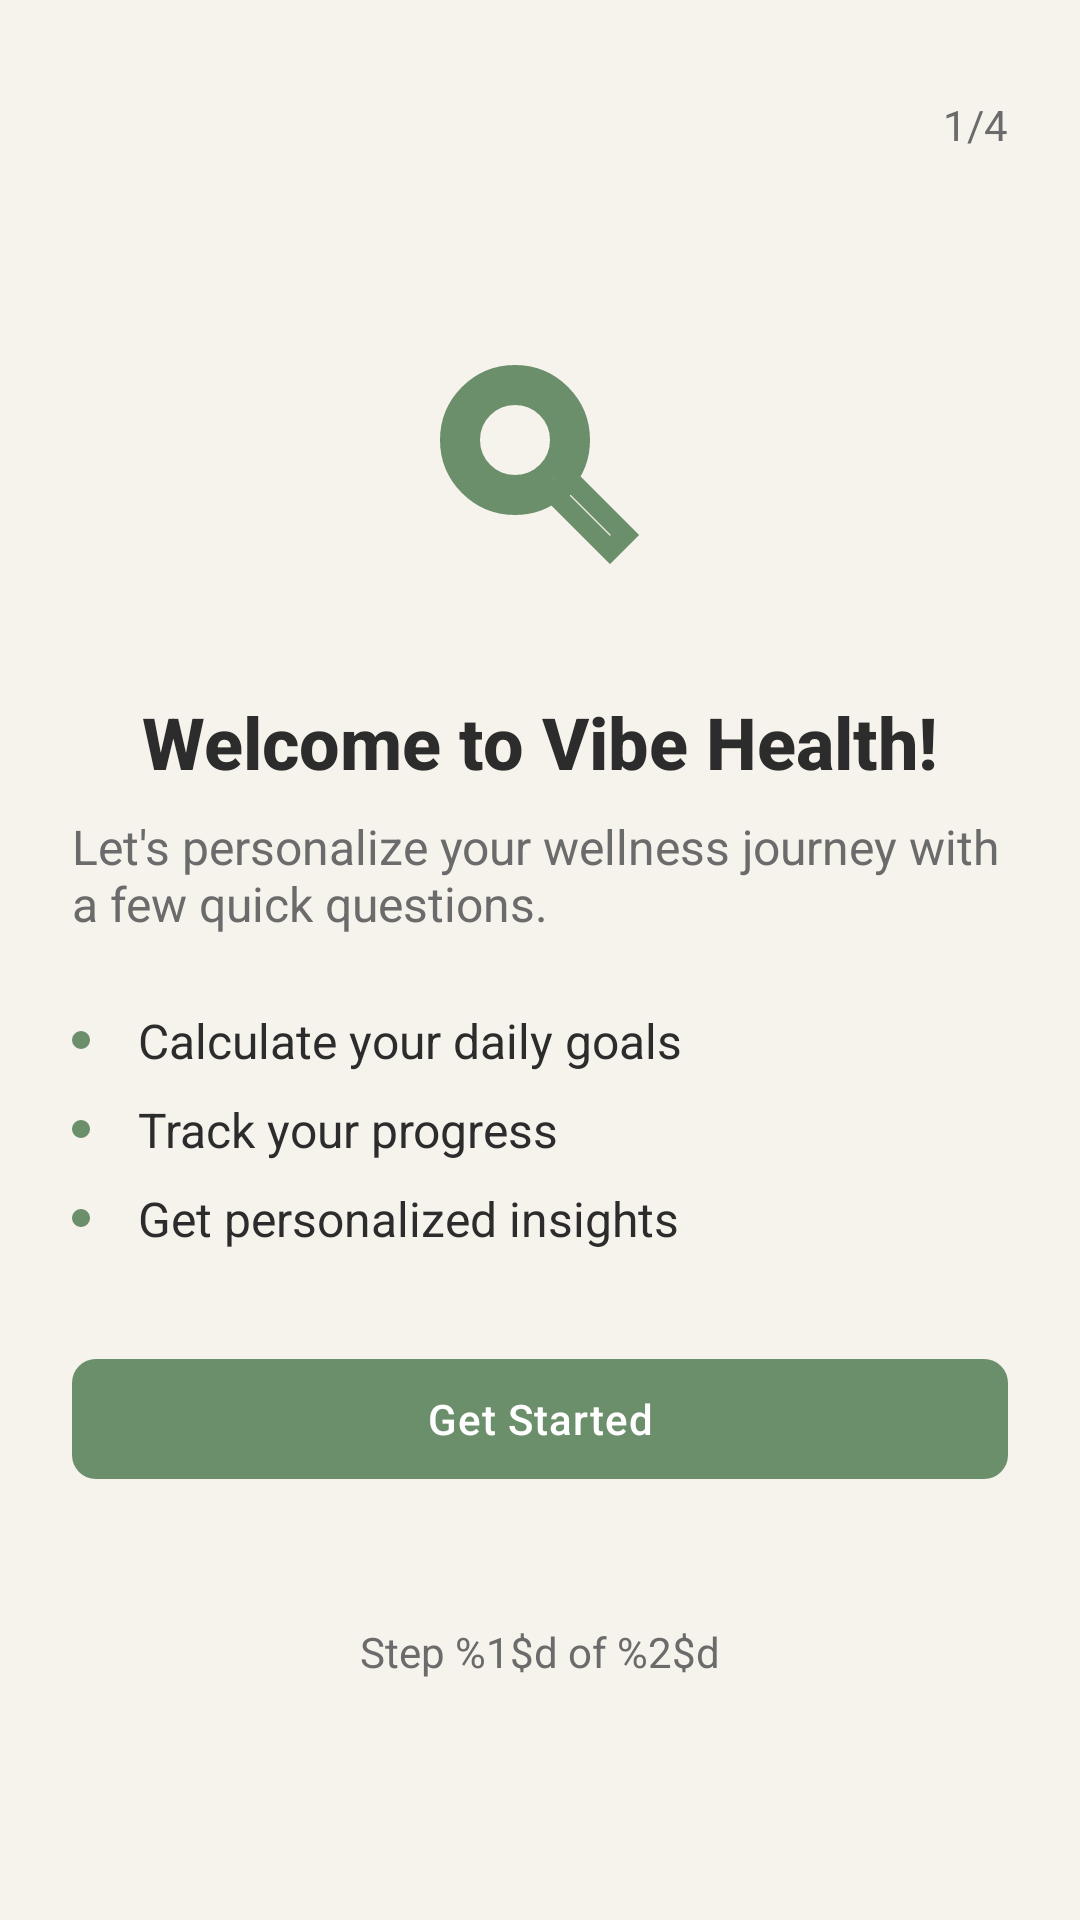

Produce the Android XML layout that renders to this screen, including the resource entries it uses.
<!-- AndroidManifest.xml: application theme Theme.VibeHealth -->
<!-- res/layout/fragment_onboarding_welcome.xml -->
<?xml version="1.0" encoding="utf-8"?>
<ScrollView xmlns:android="http://schemas.android.com/apk/res/android"
    xmlns:app="http://schemas.android.com/apk/res-auto"
    xmlns:tools="http://schemas.android.com/tools"
    android:layout_width="match_parent"
    android:layout_height="match_parent"
    android:background="@color/background_light"
    android:fitsSystemWindows="true"
    android:fillViewport="true">

    <androidx.constraintlayout.widget.ConstraintLayout
        android:layout_width="match_parent"
        android:layout_height="wrap_content"
        android:background="@color/background_light"
        android:paddingHorizontal="@dimen/spacing_large"
        android:paddingVertical="@dimen/spacing_medium">

        
        <TextView
            android:id="@+id/tv_progress_indicator"
            android:layout_width="wrap_content"
            android:layout_height="wrap_content"
            android:layout_marginTop="@dimen/spacing_medium"
            android:text="1/4"
            android:textColor="@color/text_secondary"
            android:textSize="14sp"
            android:fontFamily="sans-serif"
            app:layout_constraintEnd_toEndOf="parent"
            app:layout_constraintTop_toTopOf="parent"
            tools:text="1/4" />

        
        <ImageView
            android:id="@+id/logo"
            android:layout_width="@dimen/logo_auth_size"
            android:layout_height="@dimen/logo_auth_size"
            android:layout_marginTop="@dimen/spacing_xxlarge"
            android:contentDescription="@string/welcome_illustration"
            android:src="@drawable/ic_discover_outlined"
            app:layout_constraintEnd_toEndOf="parent"
            app:layout_constraintStart_toStartOf="parent"
            app:layout_constraintTop_toBottomOf="@+id/tv_progress_indicator"
            app:tint="@color/sage_green" />

        
        <TextView
            android:id="@+id/welcome_heading"
            style="@style/VibeHealth.Text.Heading2"
            android:layout_width="wrap_content"
            android:layout_height="wrap_content"
            android:layout_marginTop="@dimen/spacing_xlarge"
            android:text="@string/welcome_to_vibe_health"
            app:layout_constraintEnd_toEndOf="parent"
            app:layout_constraintStart_toStartOf="parent"
            app:layout_constraintTop_toBottomOf="@+id/logo" />

        
        <TextView
            android:id="@+id/subtitle"
            style="@style/VibeHealth.Text.Body"
            android:layout_width="wrap_content"
            android:layout_height="wrap_content"
            android:layout_marginTop="@dimen/spacing_small"
            android:text="@string/personalize_wellness_journey"
            app:layout_constraintEnd_toEndOf="parent"
            app:layout_constraintStart_toStartOf="parent"
            app:layout_constraintTop_toBottomOf="@+id/welcome_heading" />

        
        <LinearLayout
            android:id="@+id/ll_features"
            android:layout_width="0dp"
            android:layout_height="wrap_content"
            android:layout_marginTop="@dimen/spacing_large"
            android:orientation="vertical"
            app:layout_constraintEnd_toEndOf="parent"
            app:layout_constraintStart_toStartOf="parent"
            app:layout_constraintTop_toBottomOf="@+id/subtitle">

            
            <LinearLayout
                android:layout_width="match_parent"
                android:layout_height="wrap_content"
                android:layout_marginBottom="@dimen/spacing_small"
                android:gravity="center_vertical"
                android:orientation="horizontal">

                <View
                    android:layout_width="6dp"
                    android:layout_height="6dp"
                    android:layout_marginEnd="@dimen/spacing_medium"
                    android:background="@drawable/circle_sage_green" />

                <TextView
                    style="@style/VibeHealth.Text.Body"
                    android:layout_width="0dp"
                    android:layout_height="wrap_content"
                    android:layout_weight="1"
                    android:text="@string/calculate_daily_goals"
                    android:textColor="@color/text_primary"
                    tools:text="Calculate your daily goals" />

            </LinearLayout>

            
            <LinearLayout
                android:layout_width="match_parent"
                android:layout_height="wrap_content"
                android:layout_marginBottom="@dimen/spacing_small"
                android:gravity="center_vertical"
                android:orientation="horizontal">

                <View
                    android:layout_width="6dp"
                    android:layout_height="6dp"
                    android:layout_marginEnd="@dimen/spacing_medium"
                    android:background="@drawable/circle_sage_green" />

                <TextView
                    style="@style/VibeHealth.Text.Body"
                    android:layout_width="0dp"
                    android:layout_height="wrap_content"
                    android:layout_weight="1"
                    android:text="@string/track_your_progress"
                    android:textColor="@color/text_primary"
                    tools:text="Track your progress" />

            </LinearLayout>

            
            <LinearLayout
                android:layout_width="match_parent"
                android:layout_height="wrap_content"
                android:layout_marginBottom="@dimen/spacing_small"
                android:gravity="center_vertical"
                android:orientation="horizontal">

                <View
                    android:layout_width="6dp"
                    android:layout_height="6dp"
                    android:layout_marginEnd="@dimen/spacing_medium"
                    android:background="@drawable/circle_sage_green" />

                <TextView
                    style="@style/VibeHealth.Text.Body"
                    android:layout_width="0dp"
                    android:layout_height="wrap_content"
                    android:layout_weight="1"
                    android:text="@string/get_personalized_insights"
                    android:textColor="@color/text_primary"
                    tools:text="Get personalized insights" />

            </LinearLayout>

        </LinearLayout>

        
        <FrameLayout
            android:id="@+id/sign_in_button_container"
            android:layout_width="0dp"
            android:layout_height="wrap_content"
            android:layout_marginTop="@dimen/spacing_large"
            app:layout_constraintEnd_toEndOf="parent"
            app:layout_constraintStart_toStartOf="parent"
            app:layout_constraintTop_toBottomOf="@+id/ll_features">

            
            <com.google.android.material.button.MaterialButton
                android:id="@+id/btn_get_started"
                style="@style/VibeHealth.Button.Primary"
                android:layout_width="match_parent"
                android:text="@string/get_started" />

        </FrameLayout>

        
        <TextView
            android:id="@+id/tv_step_indicator"
            android:layout_width="wrap_content"
            android:layout_height="wrap_content"
            android:layout_marginTop="@dimen/spacing_xlarge"
            android:fontFamily="sans-serif"
            android:minHeight="@dimen/touch_target_min"
            android:paddingHorizontal="@dimen/spacing_medium"
            android:paddingVertical="@dimen/spacing_small"
            android:text="@string/step_indicator"
            android:textColor="@color/text_secondary"
            android:textSize="14sp"
            app:layout_constraintEnd_toEndOf="parent"
            app:layout_constraintStart_toStartOf="parent"
            app:layout_constraintTop_toBottomOf="@+id/sign_in_button_container" />

    </androidx.constraintlayout.widget.ConstraintLayout>

</ScrollView>
<!-- resources referenced by this layout -->
<resources>
  <color name="background_light">#f6f2ec</color>
  <color name="sage_green">#6B8E6B</color>
  <color name="text_primary">#2C2C2C</color>
  <color name="text_secondary">#6B6B6B</color>
  <dimen name="logo_auth_size">80dp</dimen>
  <dimen name="spacing_large">24dp</dimen>
  <dimen name="spacing_medium">16dp</dimen>
  <dimen name="spacing_small">8dp</dimen>
  <dimen name="spacing_xlarge">36dp</dimen>
  <dimen name="spacing_xxlarge">64dp</dimen>
  <dimen name="touch_target_min">48dp</dimen>
  <!-- drawable circle_sage_green (drawable) -->
  <?xml version="1.0" encoding="utf-8"?>
  <shape xmlns:android="http://schemas.android.com/apk/res/android"
      android:shape="oval">
      <solid android:color="@color/sage_green" />
      <size
          android:width="6dp"
          android:height="6dp" />
  </shape>
  <!-- drawable ic_discover_outlined (drawable) -->
  <?xml version="1.0" encoding="utf-8"?>
  <vector xmlns:android="http://schemas.android.com/apk/res/android"
      android:width="24dp"
      android:height="24dp"
      android:viewportWidth="24"
      android:viewportHeight="24">
      
      <path
          android:fillColor="@android:color/transparent"
          android:strokeColor="@color/navigation_unselected"
          android:strokeWidth="2"
          android:pathData="M15.5,14h-0.79l-0.28,-0.27C15.41,12.59 16,11.11 16,9.5C16,5.91 13.09,3 9.5,3S3,5.91 3,9.5S5.91,16 9.5,16c1.61,0 3.09,-0.59 4.23,-1.57L14,14.71v0.79l5,4.99L20.49,19L15.5,14zM9.5,14C7.01,14 5,11.99 5,9.5S7.01,5 9.5,5S14,7.01 14,9.5S11.99,14 9.5,14z" />
          
  </vector>
  <string name="calculate_daily_goals">Calculate your daily goals</string>
  <string name="get_personalized_insights">Get personalized insights</string>
  <string name="get_started">Get Started</string>
  <string name="personalize_wellness_journey">Let\'s personalize your wellness journey with a few quick questions.</string>
  <string name="step_indicator">Step %1$d of %2$d</string>
  <string name="track_your_progress">Track your progress</string>
  <string name="welcome_illustration">Welcome illustration</string>
  <string name="welcome_to_vibe_health">Welcome to Vibe Health!</string>
  <style name="VibeHealth.Button.Primary" parent="Widget.Material3.Button">
          <item name="android:layout_height">48dp</item>
          <item name="android:minHeight">48dp</item>
          <item name="android:fontFamily">sans-serif-medium</item>
          <item name="android:textSize">14sp</item>
          <item name="android:letterSpacing">0.025</item>
          <item name="android:textColor">@color/white</item>
          <item name="backgroundTint">@color/sage_green</item>
          <item name="cornerRadius">8dp</item>
          <item name="elevation">2dp</item>
          <item name="rippleColor">@color/white</item>
          <item name="android:textAllCaps">false</item>
      </style>
  <style name="VibeHealth.Text.Body">
          <item name="android:textSize">16sp</item>
          <item name="android:fontFamily">sans-serif</item>
          <item name="android:textColor">@color/text_secondary</item>
      </style>
  <style name="VibeHealth.Text.Heading2">
          <item name="android:textSize">24sp</item>
          <item name="android:textStyle">bold</item>
          <item name="android:fontFamily">sans-serif-medium</item>
          <item name="android:textColor">@color/text_primary</item>
      </style>
  <style name="Theme.VibeHealth" parent="Base.Theme.VibeHealth" />
  <color name="navigation_unselected">@color/text_secondary</color>
  <color name="white">#FFFFFFFF</color>
  <color name="warm_gray_green">#7A8471</color>
  <color name="soft_coral">#B5846B</color>
  <color name="error">#F44336</color>
  <color name="success">#4CAF50</color>
  <color name="warning">#FF9800</color>
  <color name="info_blue">#2196F3</color>
</resources>
